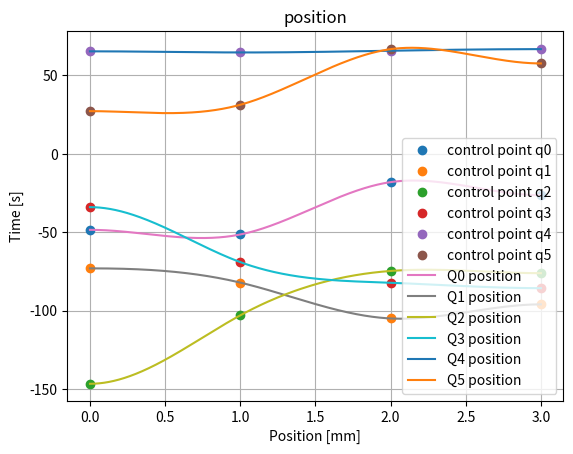
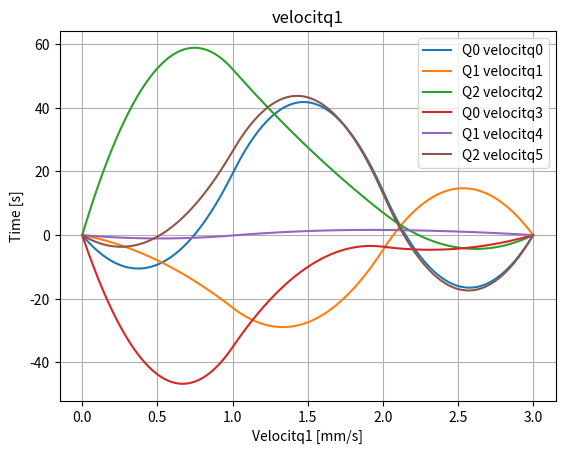
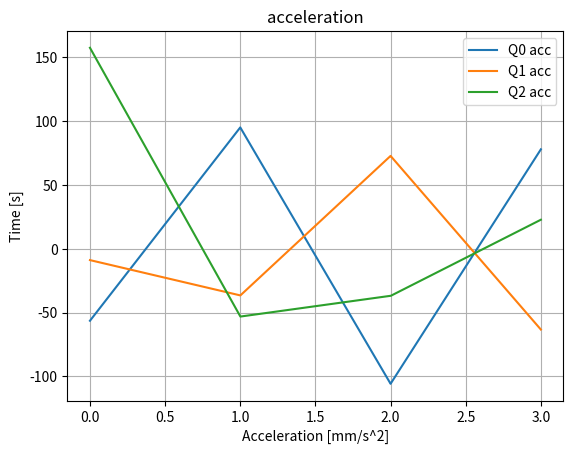

Recreate these plots in Python, in order.
import numpy as np
import matplotlib.pyplot as plt
from mpl_toolkits.mplot3d import Axes3D
import time


class CubicSpline(object):
    def __init__(self, input_time, control_point, v, a, mode):
        # input time is the time of control points
        # v = [v0, vf] = start and end velocity defined by user
        # a = [a0, af] = start and end acc defined by user
        # mode = 'vel' or 'acc'
        self.a0, self.a1, self.a2, self.a3 = None, None, None, None
        self.time_sequence = [it for it in input_time]
        self.h = np.diff(self.time_sequence)
        # n control points
        self.num_rows = len(control_point[:, 0])
        self.co = np.zeros((self.num_rows - 1, 4))
        self.v0, self.vf = v
        self.a0, self.af = a
        self.mode = mode

    # Step:1
    def calculate_M_vel(self, p):
        # M is the matrix stored all knot velocity
        # M is related to position, therefore, there should be Mx,My,Mz
        # using the data in M can calculate all 4 coefficients
        # p=input_pos,   v0, vf = start_velocity and end_velocity defined by users
        A = np.zeros((self.num_rows, self.num_rows))
        B = np.zeros((self.num_rows, 1))
        for i in range(0, self.num_rows):  # if n=5, i = 0, 1, 2, 3, 4
            if i == 0:
                # first row of the matrix
                A[i, i], A[i, i + 1] = 2, 1
                B[i] = 6*((p[i+1]-p[i])/self.h[i]-self.v0)/self.h[i]
            elif i == self.num_rows - 1:
                # last row of the matrix
                A[i, i - 1], A[i, i] = 1, 2
                B[i] = 6*(self.vf - (p[i]-p[i-1])/self.h[i-1])/self.h[i-1]
            else:  # if n=5, i = 1,2,3
                # 1,2,3 row of the matrix_row:(0,1,2,3,4)
                A[i, i - 1], A[i, i], A[i, i + 1] = self.h[i-1]/(self.h[i-1]+self.h[i]), 2, self.h[i]/(self.h[i-1]+self.h[i])
                # A[i, i - 1], A[i, i], A[i, i + 1] = 0.5, 2, 0.5
                B[i] = 6*((p[i+1]-p[i])/self.h[i] - (p[i]-p[i-1])/self.h[i-1])/(self.h[i]+self.h[i-1])
        '''
        A=
        [[2.  1.  0.  0.  0. ]
         [0.5 2.  0.5 0.  0. ]
         [0.  0.5 2.  0.5 0. ]
         [0.  0.  0.5 2.  0.5]
         [0.  0.  0.  1.  2. ]]
        '''
        # print('A=\n', A)
        # print('B=\n', B)
        M = np.linalg.solve(A, B)
        # print('M=\n', M)
        return M

    def calculate_M_acc2(self, p):
        # this func is for user defined acc, but it doesn't work
        # the matrix may be wrong.
        # All knowledge is from: https://en.wikiversity.org/wiki/Cubic_Spline_Interpolation
        A = np.zeros((self.num_rows, self.num_rows))
        B = np.zeros((self.num_rows, 1))
        for i in range(0, self.num_rows):  # if n=5, i = 0, 1, 2, 3, 4
            if i == 0:
                # first row of the matrix
                A[0, 0] = 2
                B[0] = 2 * self.a0
            elif i == self.num_rows - 1:
                # last row of the matrix
                A[-1, -1] = 2
                B[-1] = 2 * self.af
            else:  # if n=5, i = 1,2,3
                # 1,2,3 row of the matrix_row:(0,1,2,3,4)
                A[i, i - 1], A[i, i], A[i, i + 1] = self.h[i-1]/(self.h[i-1]+self.h[i]), 2, self.h[i]/(self.h[i-1]+self.h[i])
                # A[i, i - 1], A[i, i], A[i, i + 1] = 0.5, 2, 0.5
                B[i] = 6*((p[i+1]-p[i])/self.h[i] - (p[i]-p[i-1])/self.h[i-1])/(self.h[i]+self.h[i-1])
        '''
        A=
        [[2.  0.  0.  0.  0. ]
         [0.5 2.  0.5 0.  0. ]
         [0.  0.5 2.  0.5 0. ]
         [0.  0.  0.5 2.  0.5]
         [0.  0.  0.  0.  2. ]]
        '''
        #print('A=\n', A)
        # print('B=\n', B)
        M = np.linalg.solve(A, B)
        # print('M=\n', M)
        return M
    def calculate_M_acc(self, input_pos):
        A = np.zeros((self.num_rows - 2, self.num_rows - 2))
        B = np.zeros((self.num_rows - 2, 1))
        for i in range(0, self.num_rows - 2):  # if n=5, i = 0, 1, 2
            if i == 0:
                A[i, i], A[i, i + 1] = 4, 1
            elif i == self.num_rows - 3:
                A[i, i - 1], A[i, i] = 1, 4
            else:
                A[i, i - 1], A[i, i], A[i, i + 1] = 1, 4, 1
            B[i] = (6 / self.h[i] ** 2) * (input_pos[i] - 2 * input_pos[i + 1] + input_pos[i + 2])
        '''
        A=
        [[4. 1. 0.]
        [1. 4. 1.]
        [0. 1. 4.]]
        '''
        # print('B=\n', B)
        M = np.linalg.solve(A, B)
        M = np.vstack((0, M))
        M = np.vstack((M, 0))
        # print('M=',M)
        return M
    def calculate_coefficient(self, input_pos):
        t_planned, pos_planned, vel_planned, acc_planned = [], [], [], []
        if self.mode == 'vel':
            M = self.calculate_M_vel(input_pos)
        elif self.mode == 'acc':
            M = self.calculate_M_acc(input_pos)

        co = np.zeros(4)
        for i in range(self.num_rows - 1):  # i = 0, 1, 2, 3
            self.a0 = input_pos[i]
            self.a1 = (input_pos[i + 1] - input_pos[i]) / self.h[i] - self.h[i] / 6 * (M[i + 1] + 2 * M[i])
            self.a2 = M[i] / 2
            self.a3 = (M[i + 1] - M[i]) / 6 / self.h[i]
            co_new = np.array([self.a0, self.a1, self.a2, self.a3]).reshape((1, 4))
            co = np.vstack((co, co_new))
        co = np.delete(co, 0, axis=0)
        # print('co=\n', co)
        return co

    def calculate_with_t_current(self, co, t):
        for i in range(self.num_rows - 1):  # 0, 1, 2 ... num_row-2
            if self.time_sequence[i] <= t < self.time_sequence[i + 1]:
                t_index = i
                break
            elif t == self.time_sequence[-1]:
                t_index = self.num_rows - 2
                break
        a0, a1, a2, a3 = co[t_index]
        t0 = self.time_sequence[t_index]
        pos_current = a0 + a1 * (t - t0) + a2 * (t - t0) ** 2 + a3 * (t - t0) ** 3
        vel_current = a1 + 2 * a2 * (t - t0) + 3 * a3 * (t - t0) ** 2
        acc_current = 2 * a2 + 6 * a3 * (t - t0)
        return pos_current, vel_current, acc_current


# run with dynamic time
if __name__ == "__main__":
    # --------------- B spline data set--------------------
    q0, q1, q2, q3, q4, q5 = [], [], [], [], [], []
    d_q0, d_q1, d_q2, d_q3, d_q4, d_q5 = [], [], [], [], [], []
    d2_q0, d2_q1, d2_q2, d2_q3, d2_q4, d2_q5 = [], [], [], [], [], []
    time_range = []
    # -----------------------data set 1---------------------------
    input_q0 = np.array([-48.55, -51.51, -18.14, -26.47]).reshape(4, 1)
    input_q1 = np.array([-73.10, -82.17, -105.02, -96.04]).reshape(4, 1)
    input_q2 = np.array([-146.65, -103.03, -74.75, -76.17]).reshape(4, 1)
    input_q3 = np.array([-34.08, -69.11, -82.27, -85.72]).reshape(4, 1)
    input_q4 = np.array([65.21, 64.49, 65.59, 66.61]).reshape(4, 1)
    input_q5 = np.array([27.09, 31.15, 66.59, 57.49]).reshape(4, 1)
    v0, vf = 0, 0
    a0, af = 0, 0
    time_sequence = np.linspace(0, 3, 4)
    control_point = np.hstack((input_q0, input_q1, input_q2, input_q3, input_q4, input_q5))
    planner = CubicSpline(time_sequence, control_point, [v0, vf], [a0, af], 'vel')
    co_q0 = planner.calculate_coefficient(input_q0)
    co_q1 = planner.calculate_coefficient(input_q1)
    co_q2 = planner.calculate_coefficient(input_q2)
    co_q3 = planner.calculate_coefficient(input_q3)
    co_q4 = planner.calculate_coefficient(input_q4)
    co_q5 = planner.calculate_coefficient(input_q5)
    t_final = time_sequence[-1]
    t_start = time.time()

    while time.time() - t_start < t_final:
        t_current = time.time() - t_start
        res_q0 = planner.calculate_with_t_current(co_q0, t_current)
        res_q1 = planner.calculate_with_t_current(co_q1, t_current)
        res_q2 = planner.calculate_with_t_current(co_q2, t_current)
        res_q3 = planner.calculate_with_t_current(co_q3, t_current)
        res_q4 = planner.calculate_with_t_current(co_q4, t_current)
        res_q5 = planner.calculate_with_t_current(co_q5, t_current)
        # position
        q0.append(res_q0[0]), q1.append(res_q1[0]), q2.append(res_q2[0])
        q3.append(res_q3[0]), q4.append(res_q4[0]), q5.append(res_q5[0])
        # velocity
        d_q0.append(res_q0[1]), d_q1.append(res_q1[1]), d_q2.append(res_q2[1])
        d_q3.append(res_q3[1]), d_q4.append(res_q4[1]), d_q5.append(res_q5[1])
        # acceleration
        d2_q0.append(res_q0[2]), d2_q1.append(res_q1[2]), d2_q2.append(res_q2[2])
        d2_q3.append(res_q3[2]), d2_q4.append(res_q4[2]), d2_q5.append(res_q5[2])
        time_range.append(t_current)
    #print("size_pos_x", len(pos_x)) ---> size_pos_x 507977
    plotter = 1
    if plotter == 1:
        # ------------- position -------------#
        plt.figure(1)
        plt.title('position')
        plt.plot(time_sequence, input_q0, 'o', label='control point q0')
        plt.plot(time_sequence, input_q1, 'o', label='control point q1')
        plt.plot(time_sequence, input_q2, 'o', label='control point q2')
        plt.plot(time_sequence, input_q3, 'o', label='control point q3')
        plt.plot(time_sequence, input_q4, 'o', label='control point q4')
        plt.plot(time_sequence, input_q5, 'o', label='control point q5')

        plt.plot(time_range, q0, label='Q0 position')
        plt.plot(time_range, q1, label='Q1 position')
        plt.plot(time_range, q2, label='Q2 position')
        plt.plot(time_range, q3, label='Q3 position')
        plt.plot(time_range, q4, label='Q4 position')
        plt.plot(time_range, q5, label='Q5 position')

        plt.legend(), plt.grid()
        plt.xlabel('Position [mm]')
        plt.ylabel('Time [s]')

        # # ------------- velocitq1 -------------#
        plt.figure(2)
        plt.title('velocitq1')
        plt.plot(time_range, d_q0, label='Q0 velocitq0')
        plt.plot(time_range, d_q1, label='Q1 velocitq1')
        plt.plot(time_range, d_q2, label='Q2 velocitq2')
        plt.plot(time_range, d_q3, label='Q0 velocitq3')
        plt.plot(time_range, d_q4, label='Q1 velocitq4')
        plt.plot(time_range, d_q5, label='Q2 velocitq5')
        plt.legend(), plt.grid()
        plt.xlabel('Velocitq1 [mm/s]')
        plt.ylabel('Time [s]')

        # ------------- acceleration -------------#
        plt.figure(3)
        plt.title('acceleration')
        plt.plot(time_range, d2_q0, label='Q0 acc')
        plt.plot(time_range, d2_q1, label='Q1 acc')
        plt.plot(time_range, d2_q2, label='Q2 acc')
        plt.legend(), plt.grid()
        plt.xlabel('Acceleration [mm/s^2]')
        plt.ylabel('Time [s]')
        # -------------position 3d-------------#
        # fig = plt.figure(4)
        # plt.title('cubic_spline_q0q1q2')
        # aq0 = fig.add_subplot(111, projection='3d')
        # aq0.plot3D(pos_q0, pos_q1, pos_q2)
        # aq0.set_q0label('Q0 Label')
        # aq0.set_q1label('Q1 Label')
        # aq0.set_q2label('Q2 Label')
        # plt.grid(True)

        plt.show()


